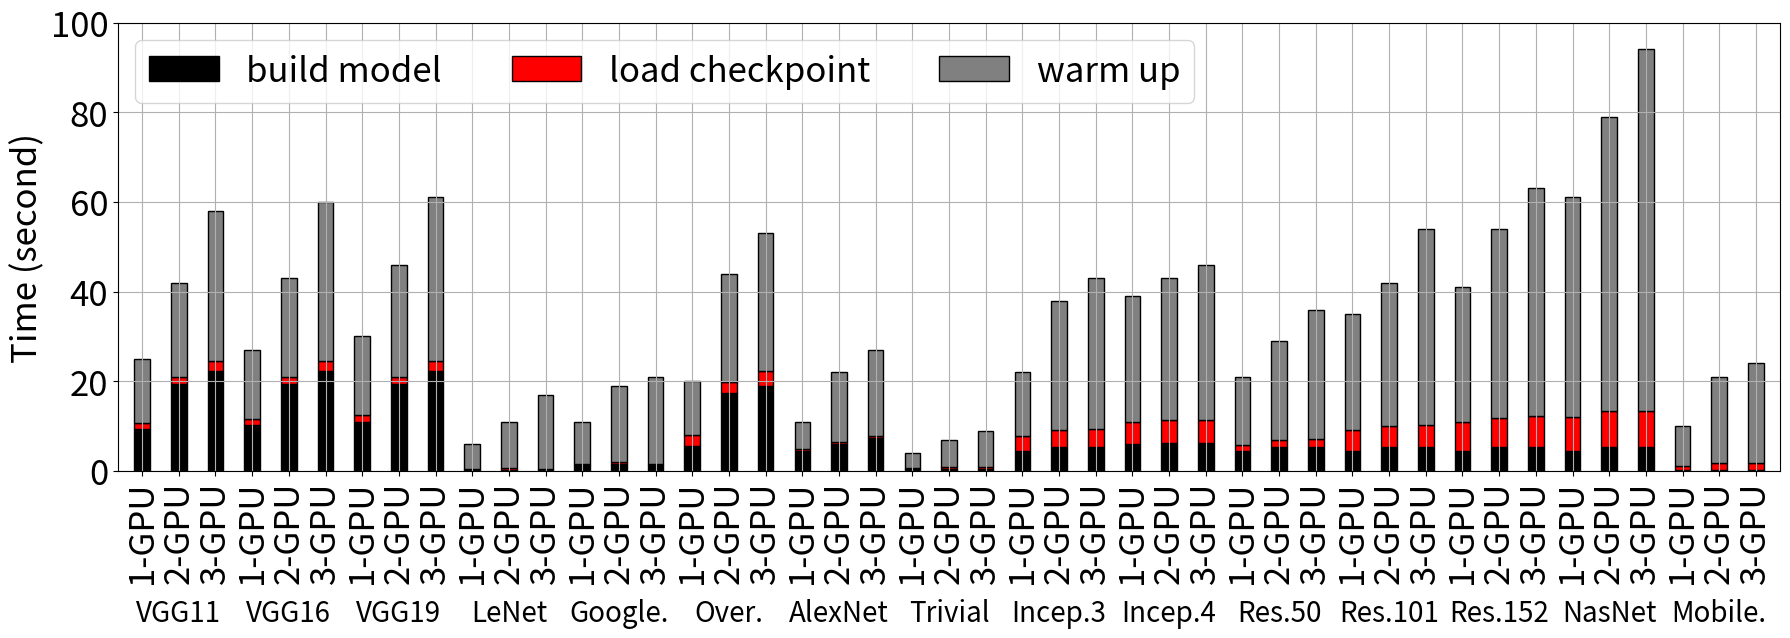

Reproduce this figure in Python.
import numpy as np
import matplotlib.pyplot as plt
from matplotlib.pyplot import MultipleLocator

labels = ['1-GPU', '2-GPU', '3-GPU', '1-GPU', '2-GPU', '3-GPU', '1-GPU', '2-GPU', '3-GPU', '1-GPU', '2-GPU', '3-GPU',
          '1-GPU', '2-GPU', '3-GPU', '1-GPU', '2-GPU', '3-GPU', '1-GPU', '2-GPU', '3-GPU', '1-GPU', '2-GPU', '3-GPU',
          '1-GPU', '2-GPU', '3-GPU', '1-GPU', '2-GPU', '3-GPU', '1-GPU', '2-GPU', '3-GPU', '1-GPU', '2-GPU', '3-GPU',
          '1-GPU', '2-GPU', '3-GPU', '1-GPU', '2-GPU', '3-GPU', '1-GPU', '2-GPU', '3-GPU']
# labels = ['VGG11-1-GPU', 'VGG11-2-GPU', 'VGG11-3-GPU', 'VGG16-1-GPU', 'VGG16-2-GPU', 'VGG16-3-GPU', 'VGG19-1-GPU',
#           'VGG19-2-GPU', 'VGG19-3-GPU', 'LeNet-1-GPU', 'LeNet-2-GPU', 'LeNet-3-GPU', 'Google.-1-GPU',
#           'Google.-2-GPU', 'Google.-3-GPU', 'Overfeat-1-GPU', 'Overfeat-2-GPU', 'Overfeat-3-GPU', 'AlexNet-1-GPU',
#           'AlexNet-2-GPU', 'AlexNet-3-GPU', 'Trivial-1-GPU', 'Trivial-2-GPU', 'Trivial-3-GPU', 'Incep.3-1-GPU',
#           'Incep.3-2-GPU', 'Incep.3-3-GPU', 'Incep.4-1-GPU', 'Incep.4-2-GPU', 'Incep.4-3-GPU', 'Res.50-1-GPU',
#           'Res.50-2-GPU', 'Res.50-3-GPU', 'Res.101-1-GPU', 'Res.101-2-GPU', 'Res.101-3-GPU', 'Res.152-1-GPU',
#           'Res.152-2-GPU', 'Res.152-3-GPU', 'NasNet-1-GPU', 'NasNet-2-GPU', 'NasNet-3-GPU', 'MobileNet-1-GPU',
#           'MobileNet-2-GPU', 'MobileNet-3-GPU']
warm_up = [9.342, 19.453, 22.345, 10.23, 19.453, 22.345, 10.98, 19.453, 22.345, 0.23, 0.34, 0.23, 1.345, 1.564,
           1.234, 5.47, 17.347, 19.043, 4.571, 6.124, 7.435, 0.4, 0.54, 0.53, 4.563, 5.325, 5.342, 6.012, 6.142,
           6.213, 4.563, 5.325, 5.342, 4.563, 5.325, 5.342, 4.563, 5.325, 5.342, 4.563, 5.325, 5.342, 0.23,
           0.34, 0.23]
load_checkpoint = [1.431, 1.523, 2.133, 1.431, 1.535, 2.136, 1.433, 1.531, 2.132, 0.233, 0.341, 0.235, 0.238, 0.346,
                   0.273, 2.471,
                   2.465, 3.213, 0.238, 0.346, 0.273, 0.238, 0.346, 0.273, 3.261, 3.743, 4.023,
                   5.012, 5.142, 5.213, 1.343, 1.534, 1.752, 4.633, 4.693, 4.833, 6.432, 6.534, 6.987, 7.563, 7.985,
                   8.023, 0.98, 1.34, 1.56]
build_model = [9.342, 19.453, 22.345, 10.23, 19.453, 22.345, 10.98, 19.453, 22.345, 0.23, 0.34, 0.23, 1.345, 1.564,
               1.234, 5.47, 17.347, 19.043, 4.571, 6.124, 7.435, 0.4, 0.54, 0.53, 4.563, 5.325, 5.342, 6.012, 6.142,
               6.213, 4.563, 5.325, 5.342, 4.563, 5.325, 5.342, 4.563, 5.325, 5.342, 4.563, 5.325, 5.342, 0.23,
               0.34, 0.23]

all = [25, 42, 58, 27, 43, 60, 30, 46, 61, 6, 11, 17, 11, 19, 21, 20, 44, 53, 11, 22, 27, 4, 7, 9, 22, 38, 43, 39,
       43, 46, 21, 29, 36, 35, 42, 54, 41, 54, 63, 61, 79, 94, 10, 21, 24]
for i in range(len(warm_up)):
    warm_up[i] = all[i] - build_model[i] - load_checkpoint[i]

fig, ax = plt.subplots(figsize=(18, 8))
# plt.rc('font', family="Times New Roman")

width = 0.85
x = np.arange(len(labels)) * 2

ax.set_xticks(x)
ax.set_xticklabels(labels)

plt.bar(x, build_model, width, label='build model', color='black', linewidth=1.0, edgecolor='black')
plt.bar(x, load_checkpoint, width, bottom=np.array(build_model), label='load checkpoint', color='red',
        linewidth=1.0, edgecolor='black')
plt.bar(x, warm_up, width, bottom=np.array(build_model) + np.array(load_checkpoint), label='warm up',
        color='grey', linewidth=1.0, edgecolor='black')

x1 = []
x2 = []
y1 = ["VGG11", "VGG16", "VGG19", "LeNet", "Google.", "Over.", "AlexNet", "Trivial", "Incep.3", "Incep.4", "Res.50",
      "Res.101", "Res.152", "NasNet", "Mobile."]
i = 1
while (i < len(x)):
    x1.append(x[i])
    i += 3

for i in range(len(x1)):
    x2.append(i)

for i, j in zip(x1, x2):
    name = y1[j]
    plt.text(i, -35, name, ha='center', va='bottom', fontsize=20)

plt.ylabel('Time (second)', fontdict={'size': 25})
plt.tick_params(labelsize=25)
plt.xticks(rotation=90)
plt.grid()

plt.legend(loc='best', fontsize=25, ncol=3)

plt.ylim((0, 100))
ymajorLocator = MultipleLocator(20)
ax.yaxis.set_major_locator(ymajorLocator)

plt.margins(x=0.01)
plt.subplots_adjust(top=2, bottom=0.9)
plt.tight_layout()
plt.savefig('checkpoint_load_time_gpu.eps')
plt.show()
